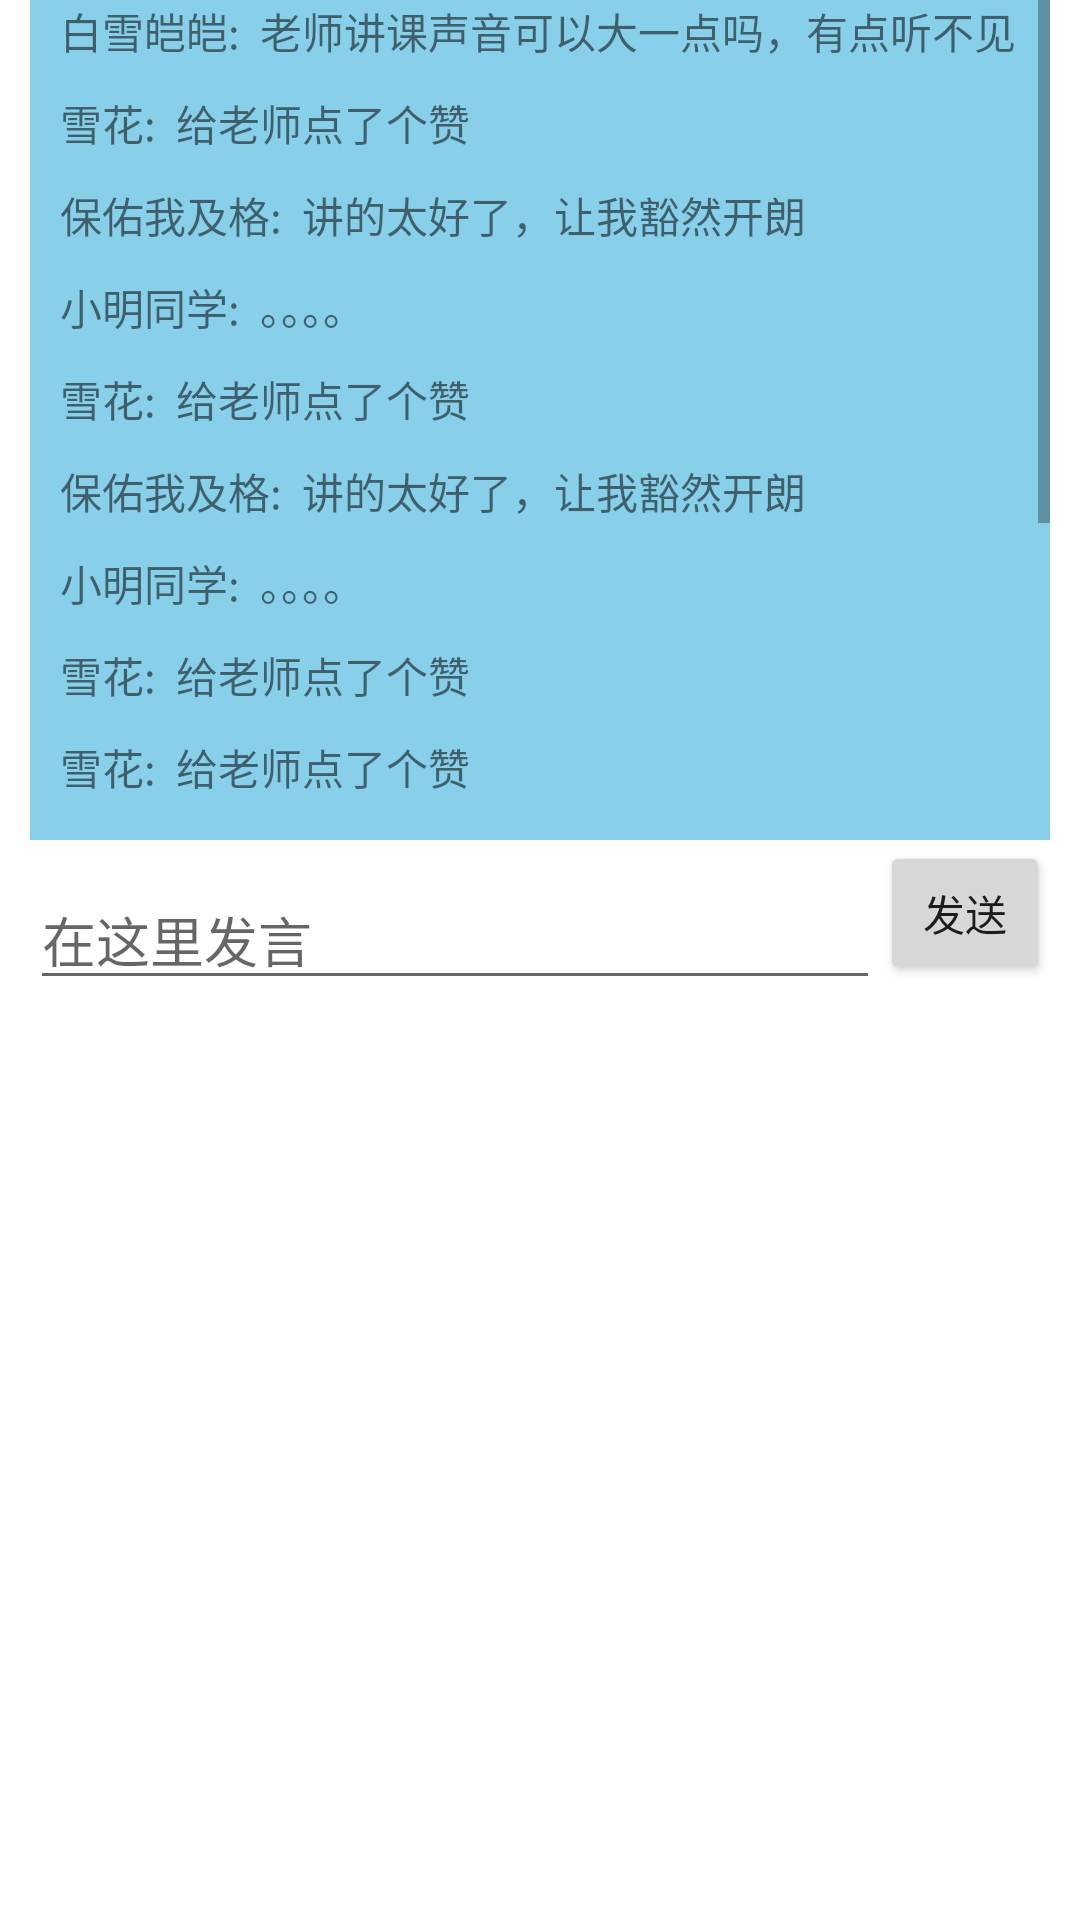

Write the Android layout XML for this screen, with the resource values it uses.
<!-- AndroidManifest.xml: application theme Theme.OnlineEducation -->
<!-- res/layout/live_page_discussion.xml -->
<?xml version="1.0" encoding="utf-8"?>
<LinearLayout xmlns:android="http://schemas.android.com/apk/res/android"
    android:layout_width="match_parent"
    android:layout_height="match_parent"
    android:orientation="vertical">


    <ScrollView
        android:layout_marginLeft="10dp"
        android:layout_marginRight="10dp"
        android:layout_width="match_parent"
        android:layout_height="280dp"
        android:layout_gravity="center">

        <LinearLayout
            android:layout_width="match_parent"
            android:layout_height="280dp"
            android:background="#88D0EA"
            android:orientation="vertical">

            <TextView
                android:layout_marginLeft="10dp"
                android:layout_width="match_parent"
                android:layout_height="wrap_content"
                android:text="白雪皑皑:  老师讲课声音可以大一点吗，有点听不见"/>

            <TextView
                android:layout_marginLeft="10dp"
                android:layout_marginTop="10dp"
                android:layout_width="match_parent"
                android:layout_height="wrap_content"
                android:text="雪花:  给老师点了个赞"/>

            <TextView
                android:layout_marginLeft="10dp"
                android:layout_marginTop="10dp"
                android:layout_width="match_parent"
                android:layout_height="wrap_content"
                android:text="保佑我及格:  讲的太好了，让我豁然开朗"/>

            <TextView
                android:layout_marginTop="10dp"
                android:layout_marginLeft="10dp"
                android:layout_width="match_parent"
                android:layout_height="wrap_content"
                android:text="小明同学:  。。。。"/>

            <TextView
                android:layout_marginLeft="10dp"
                android:layout_marginTop="10dp"
                android:layout_width="match_parent"
                android:layout_height="wrap_content"
                android:text="雪花:  给老师点了个赞"/>

            <TextView
                android:layout_marginLeft="10dp"
                android:layout_marginTop="10dp"
                android:layout_width="match_parent"
                android:layout_height="wrap_content"
                android:text="保佑我及格:  讲的太好了，让我豁然开朗"/>

            <TextView
                android:layout_marginTop="10dp"
                android:layout_marginLeft="10dp"
                android:layout_width="match_parent"
                android:layout_height="wrap_content"
                android:text="小明同学:  。。。。"/>

            <TextView
                android:layout_marginLeft="10dp"
                android:layout_marginTop="10dp"
                android:layout_width="match_parent"
                android:layout_height="wrap_content"
                android:text="雪花:  给老师点了个赞"/>

            <TextView
                android:layout_marginLeft="10dp"
                android:layout_marginTop="10dp"
                android:layout_width="match_parent"
                android:layout_height="wrap_content"
                android:text="雪花:  给老师点了个赞"/>

            <TextView
                android:layout_marginLeft="10dp"
                android:layout_marginTop="10dp"
                android:layout_width="match_parent"
                android:layout_height="wrap_content"
                android:text="保佑我及格:  讲的太好了，让我豁然开朗"/>

            <TextView
                android:layout_marginTop="10dp"
                android:layout_marginLeft="10dp"
                android:layout_width="match_parent"
                android:layout_height="wrap_content"
                android:text="小明同学:  。。。。"/>

            <TextView
                android:layout_marginLeft="10dp"
                android:layout_marginTop="10dp"
                android:layout_width="match_parent"
                android:layout_height="wrap_content"
                android:text="雪花:  给老师点了个赞"/>

            <TextView
                android:layout_marginLeft="10dp"
                android:layout_marginTop="10dp"
                android:layout_width="match_parent"
                android:layout_height="wrap_content"
                android:text="保佑我及格:  讲的太好了，让我豁然开朗"/>

            <TextView
                android:layout_marginTop="10dp"
                android:layout_marginLeft="10dp"
                android:layout_width="match_parent"
                android:layout_height="wrap_content"
                android:text="小明同学:  。。。。"/>

            <TextView
                android:id="@+id/discussionText"
                android:layout_marginLeft="10dp"
                android:layout_marginTop="10dp"
                android:layout_width="match_parent"
                android:layout_height="wrap_content"
                android:text="雪花:  给老师点了个赞"/>

        </LinearLayout>

    </ScrollView>


    <LinearLayout
        android:layout_width="match_parent"
        android:layout_height="wrap_content"
        android:orientation="horizontal">

        <EditText
            android:id="@+id/livePageMyMessage"
            android:layout_marginTop="10dp"
            android:layout_marginLeft="10dp"
            android:layout_width="0dp"
            android:layout_weight="5"
            android:layout_height="wrap_content"
            android:hint="在这里发言"
            />

        <Button
            android:id="@+id/livePageDiscussionSend"
            android:layout_marginRight="10dp"
            android:layout_width="0dp"
            android:layout_weight="1"
            android:layout_height="wrap_content"
            android:text="发送"
            />

    </LinearLayout>

</LinearLayout>
<!-- resources referenced by this layout -->
<resources>
  <style name="Theme.OnlineEducation" parent="Theme.MaterialComponents.DayNight.DarkActionBar">
          
          <item name="colorPrimary">@color/purple_500</item>
          <item name="colorPrimaryVariant">@color/purple_700</item>
          <item name="colorOnPrimary">@color/white</item>
          
          <item name="colorSecondary">@color/teal_200</item>
          <item name="colorSecondaryVariant">@color/teal_700</item>
          <item name="colorOnSecondary">@color/black</item>
          
          <item name="android:statusBarColor" tools:targetApi="l">?attr/colorPrimaryVariant</item>
          
      </style>
  <!-- not gathered from this repository: default colours our renderer supplied (Android Studio template values) -->
  <color name="purple_500">#FF6200EE</color>
  <color name="purple_700">#FF3700B3</color>
  <color name="teal_200">#FF03DAC5</color>
  <color name="teal_700">#FF018786</color>
  <color name="black">#FF000000</color>
  <color name="white">#FFFFFFFF</color>
</resources>
